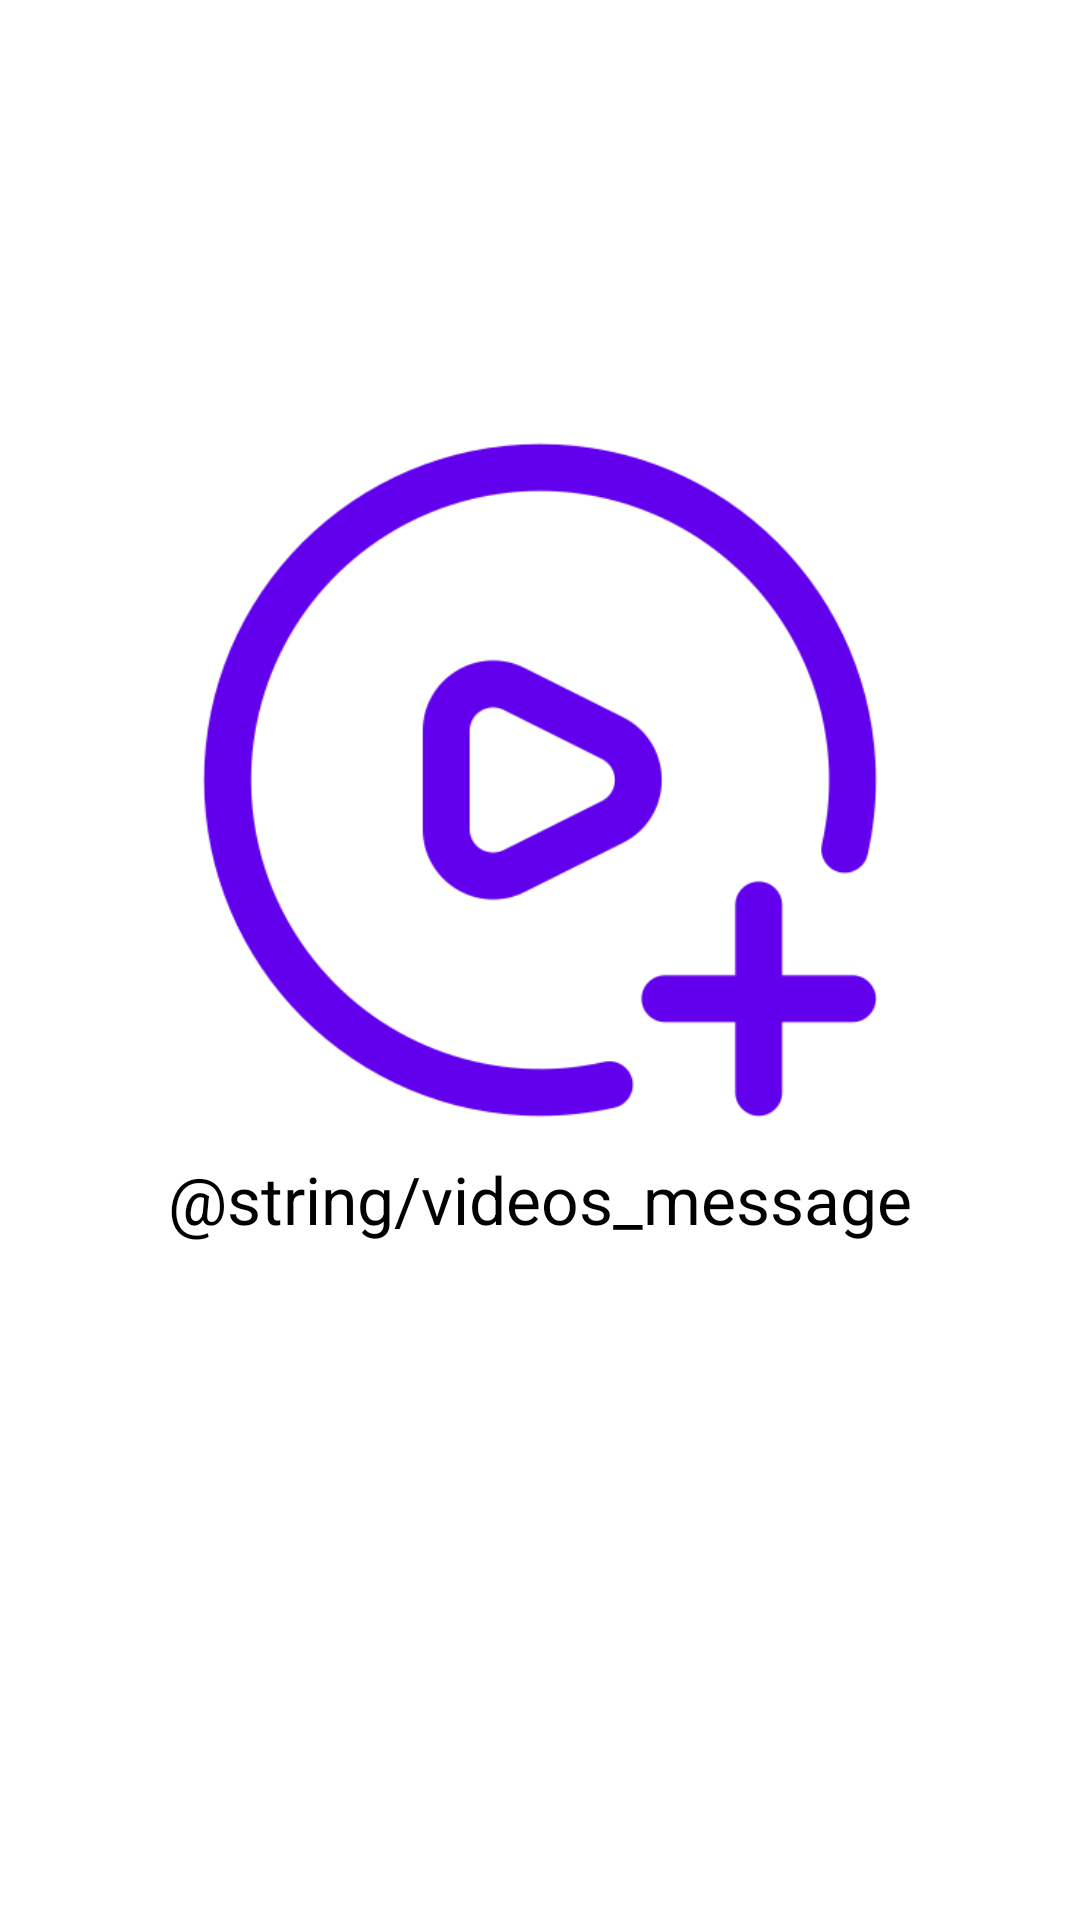

Write the Android layout XML for this screen, with the resource values it uses.
<!-- AndroidManifest.xml: application theme Theme.MediaViewer -->
<!-- res/layout/fragment_videos.xml -->
<?xml version="1.0" encoding="utf-8"?>
<layout xmlns:android="http://schemas.android.com/apk/res/android"
    xmlns:app="http://schemas.android.com/apk/res-auto"
    xmlns:tools="http://schemas.android.com/tools">

    <data>
        <variable
            name="videosFragment"
            type="com.example.mediaviewer.ui.videos.VideosFragment" />
    </data>

    <androidx.constraintlayout.widget.ConstraintLayout
        android:id="@+id/videosFragmentLayout"
        android:layout_width="match_parent"
        android:layout_height="match_parent"
        tools:context=".ui.videos.VideosFragment"
        android:onClick="@{videosFragment::onScreenTouched}">

        <ImageView
            android:id="@+id/imagesIcon"
            android:layout_width="match_parent"
            android:layout_height="250dp"
            android:layout_marginBottom="120dp"
            android:src="@mipmap/add_videos"
            app:layout_constraintBottom_toBottomOf="parent"
            app:layout_constraintEnd_toEndOf="parent"
            app:layout_constraintStart_toStartOf="parent"
            app:layout_constraintTop_toTopOf="parent" />

        <TextView
            android:layout_width="match_parent"
            android:layout_height="wrap_content"
            android:text="@string/videos_message"
            android:gravity="center"
            android:textSize="22sp"
            android:textColor="@color/black"
            app:layout_constraintTop_toBottomOf="@+id/imagesIcon"
            app:layout_constraintStart_toStartOf="parent"
            app:layout_constraintEnd_toEndOf="parent" />
    </androidx.constraintlayout.widget.ConstraintLayout>
</layout>
<!-- resources referenced by this layout -->
<resources>
  <!-- mipmap add_videos: png bitmap (mipmap-hdpi, 40066 bytes) -->
  <style name="Theme.MediaViewer" parent="Theme.MaterialComponents.DayNight.DarkActionBar">
          
          <item name="colorPrimary">@color/purple_500</item>
          <item name="colorPrimaryVariant">@color/purple_700</item>
          <item name="colorOnPrimary">@color/white</item>
          
          <item name="colorSecondary">@color/teal_200</item>
          <item name="colorSecondaryVariant">@color/teal_700</item>
          <item name="colorOnSecondary">@color/black</item>
          
          <item name="android:statusBarColor">?attr/colorPrimaryVariant</item>
          
      </style>
  <!-- not gathered from this repository: default colours our renderer supplied (Android Studio template values) -->
  <color name="purple_500">#FF6200EE</color>
  <color name="purple_700">#FF3700B3</color>
  <color name="teal_200">#FF03DAC5</color>
  <color name="teal_700">#FF018786</color>
  <color name="black">#FF000000</color>
  <color name="white">#FFFFFFFF</color>
</resources>
